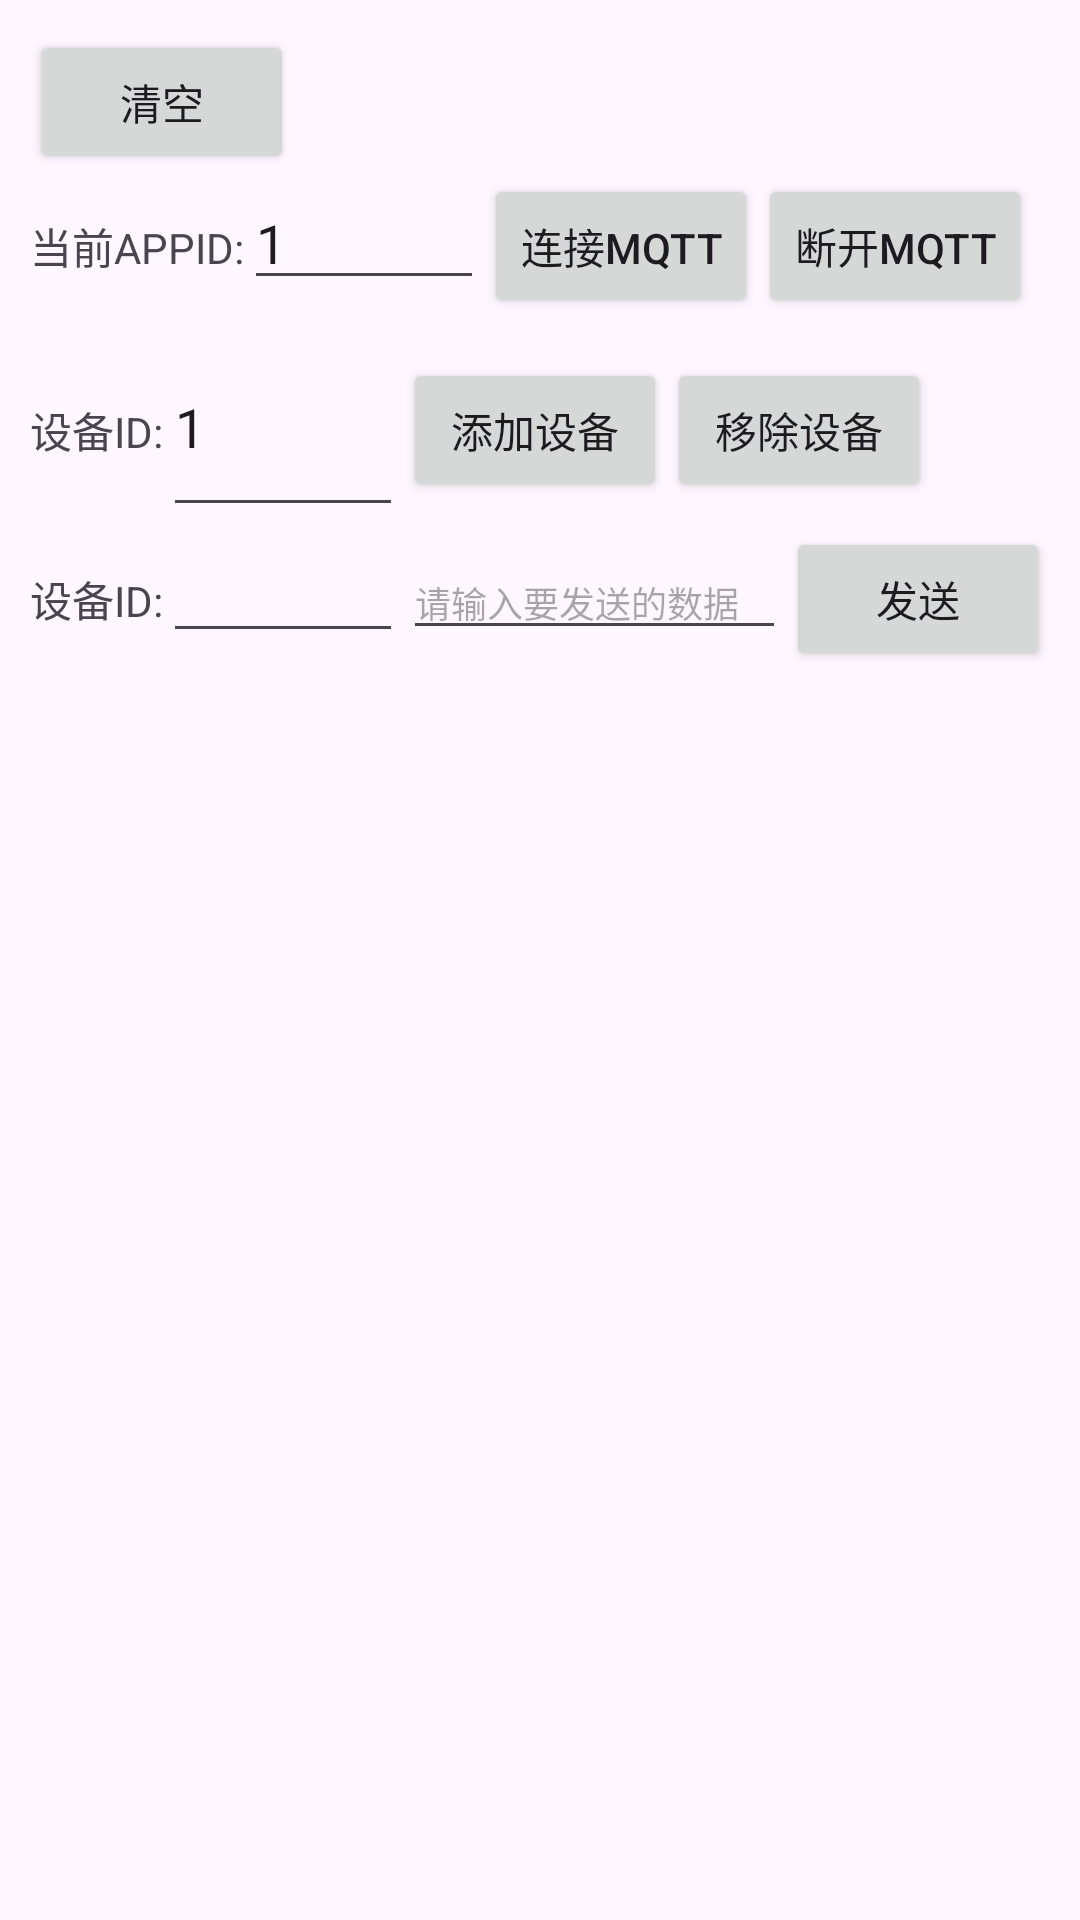

Layout XML and referenced resources for this Android screen:
<!-- AndroidManifest.xml: application theme Theme.AILinkMqttDemo -->
<!-- res/layout/activity_public_mqtt.xml -->
<?xml version="1.0" encoding="utf-8"?>
<LinearLayout xmlns:android="http://schemas.android.com/apk/res/android"
    android:layout_width="match_parent"
    android:layout_height="match_parent"
    android:orientation="vertical"
    android:padding="10dp">


    <LinearLayout
        android:layout_width="match_parent"
        android:layout_height="wrap_content"
        android:orientation="horizontal">

        <Button
            android:id="@+id/btnClear"
            android:layout_width="wrap_content"
            android:layout_height="wrap_content"
            android:text="清空" />

        <TextView
            android:id="@+id/tvDeviceList"
            android:layout_width="match_parent"
            android:layout_height="wrap_content" />

    </LinearLayout>


    <LinearLayout
        android:layout_width="match_parent"
        android:layout_height="wrap_content"
        android:orientation="horizontal">

        <TextView
            android:layout_width="wrap_content"
            android:layout_height="wrap_content"
            android:text="当前APPID:" />

        <EditText
            android:id="@+id/etAppUserId"
            android:layout_width="80dp"
            android:layout_height="wrap_content"
            android:digits="0123456789"
            android:text="1" />

        <Button
            android:id="@+id/btnConnectMqtt"
            android:layout_width="wrap_content"
            android:layout_height="wrap_content"
            android:text="连接MQTT" />

        <Button
            android:id="@+id/btnDisconnectMqtt"
            android:layout_width="wrap_content"
            android:layout_height="wrap_content"
            android:text="断开MQTT" />

    </LinearLayout>


    <LinearLayout
        android:layout_width="match_parent"
        android:layout_height="wrap_content"
        android:orientation="horizontal">


        <TextView
            android:layout_width="wrap_content"
            android:layout_height="wrap_content"
            android:text="设备ID:" />

        <EditText
            android:id="@+id/etDeviceId"
            android:layout_width="80dp"
            android:layout_height="wrap_content"
            android:digits="0123456789"
            android:hint="请输入设备ID"
            android:text="1" />

        <Button
            android:id="@+id/btnAddDevice"
            android:layout_width="wrap_content"
            android:layout_height="wrap_content"
            android:text="添加设备" />

        <Button
            android:id="@+id/btnRemoveDevice"
            android:layout_width="wrap_content"
            android:layout_height="wrap_content"
            android:text="移除设备" />


    </LinearLayout>

    <LinearLayout
        android:layout_width="match_parent"
        android:orientation="horizontal"
        android:layout_height="wrap_content">

        <TextView
            android:layout_width="wrap_content"
            android:layout_height="wrap_content"
            android:text="设备ID:"
            />

        <EditText
            android:id="@+id/etSendDataDeviceId"
            android:layout_width="80dp"
            android:layout_height="wrap_content"
            android:digits="0123456789"
            />
        <EditText
            android:id="@+id/etSendData"
            android:layout_width="0dp"
            android:layout_weight="1"
            android:layout_height="wrap_content"
            android:text=""
            android:hint="请输入要发送的数据"
            android:textSize="12dp"
            />

        <Button
            android:id="@+id/btnSendData"
            android:layout_width="wrap_content"
            android:layout_height="wrap_content"
            android:text="发送"
            />
    </LinearLayout>


    <ListView
        android:id="@+id/lv_log"
        android:layout_width="match_parent"
        android:layout_height="match_parent"
        android:layout_marginTop="10dp" />

</LinearLayout>
<!-- resources referenced by this layout -->
<resources>
  <style name="Theme.AILinkMqttDemo" parent="Base.Theme.AILinkMqttDemo" />
  <style name="Base.Theme.AILinkMqttDemo" parent="Theme.Material3.DayNight.NoActionBar">
          
          
      </style>
</resources>
